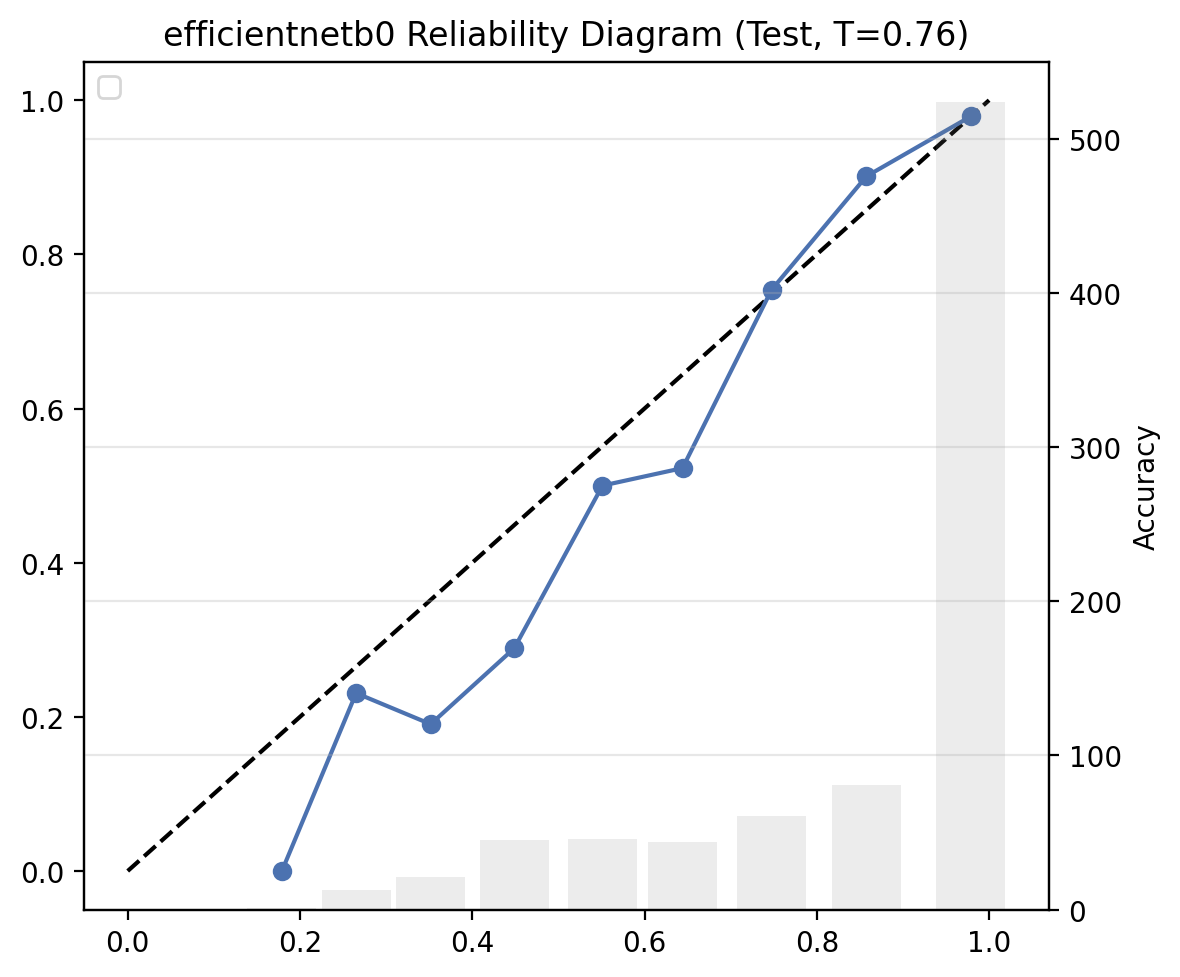

Values plotted in this chart, from the file beside it:
bin, bin_low, bin_high, count, avg_confidence, avg_accuracy, gap
2, 0.1, 0.2, 1, 0.179, 0.0, 0.179
3, 0.2, 0.3, 13, 0.2652, 0.2308, 0.0344
4, 0.3, 0.4, 21, 0.3517, 0.1905, 0.1613
5, 0.4, 0.5, 45, 0.4487, 0.2889, 0.1598
6, 0.5, 0.6, 46, 0.5512, 0.5, 0.0512
7, 0.6, 0.7, 44, 0.6441, 0.5227, 0.1214
8, 0.7, 0.8, 61, 0.7475, 0.7541, 0.0066
9, 0.8, 0.9, 81, 0.8575, 0.9012, 0.0438
10, 0.9, 1.0, 524, 0.9787, 0.979, 0.0003
